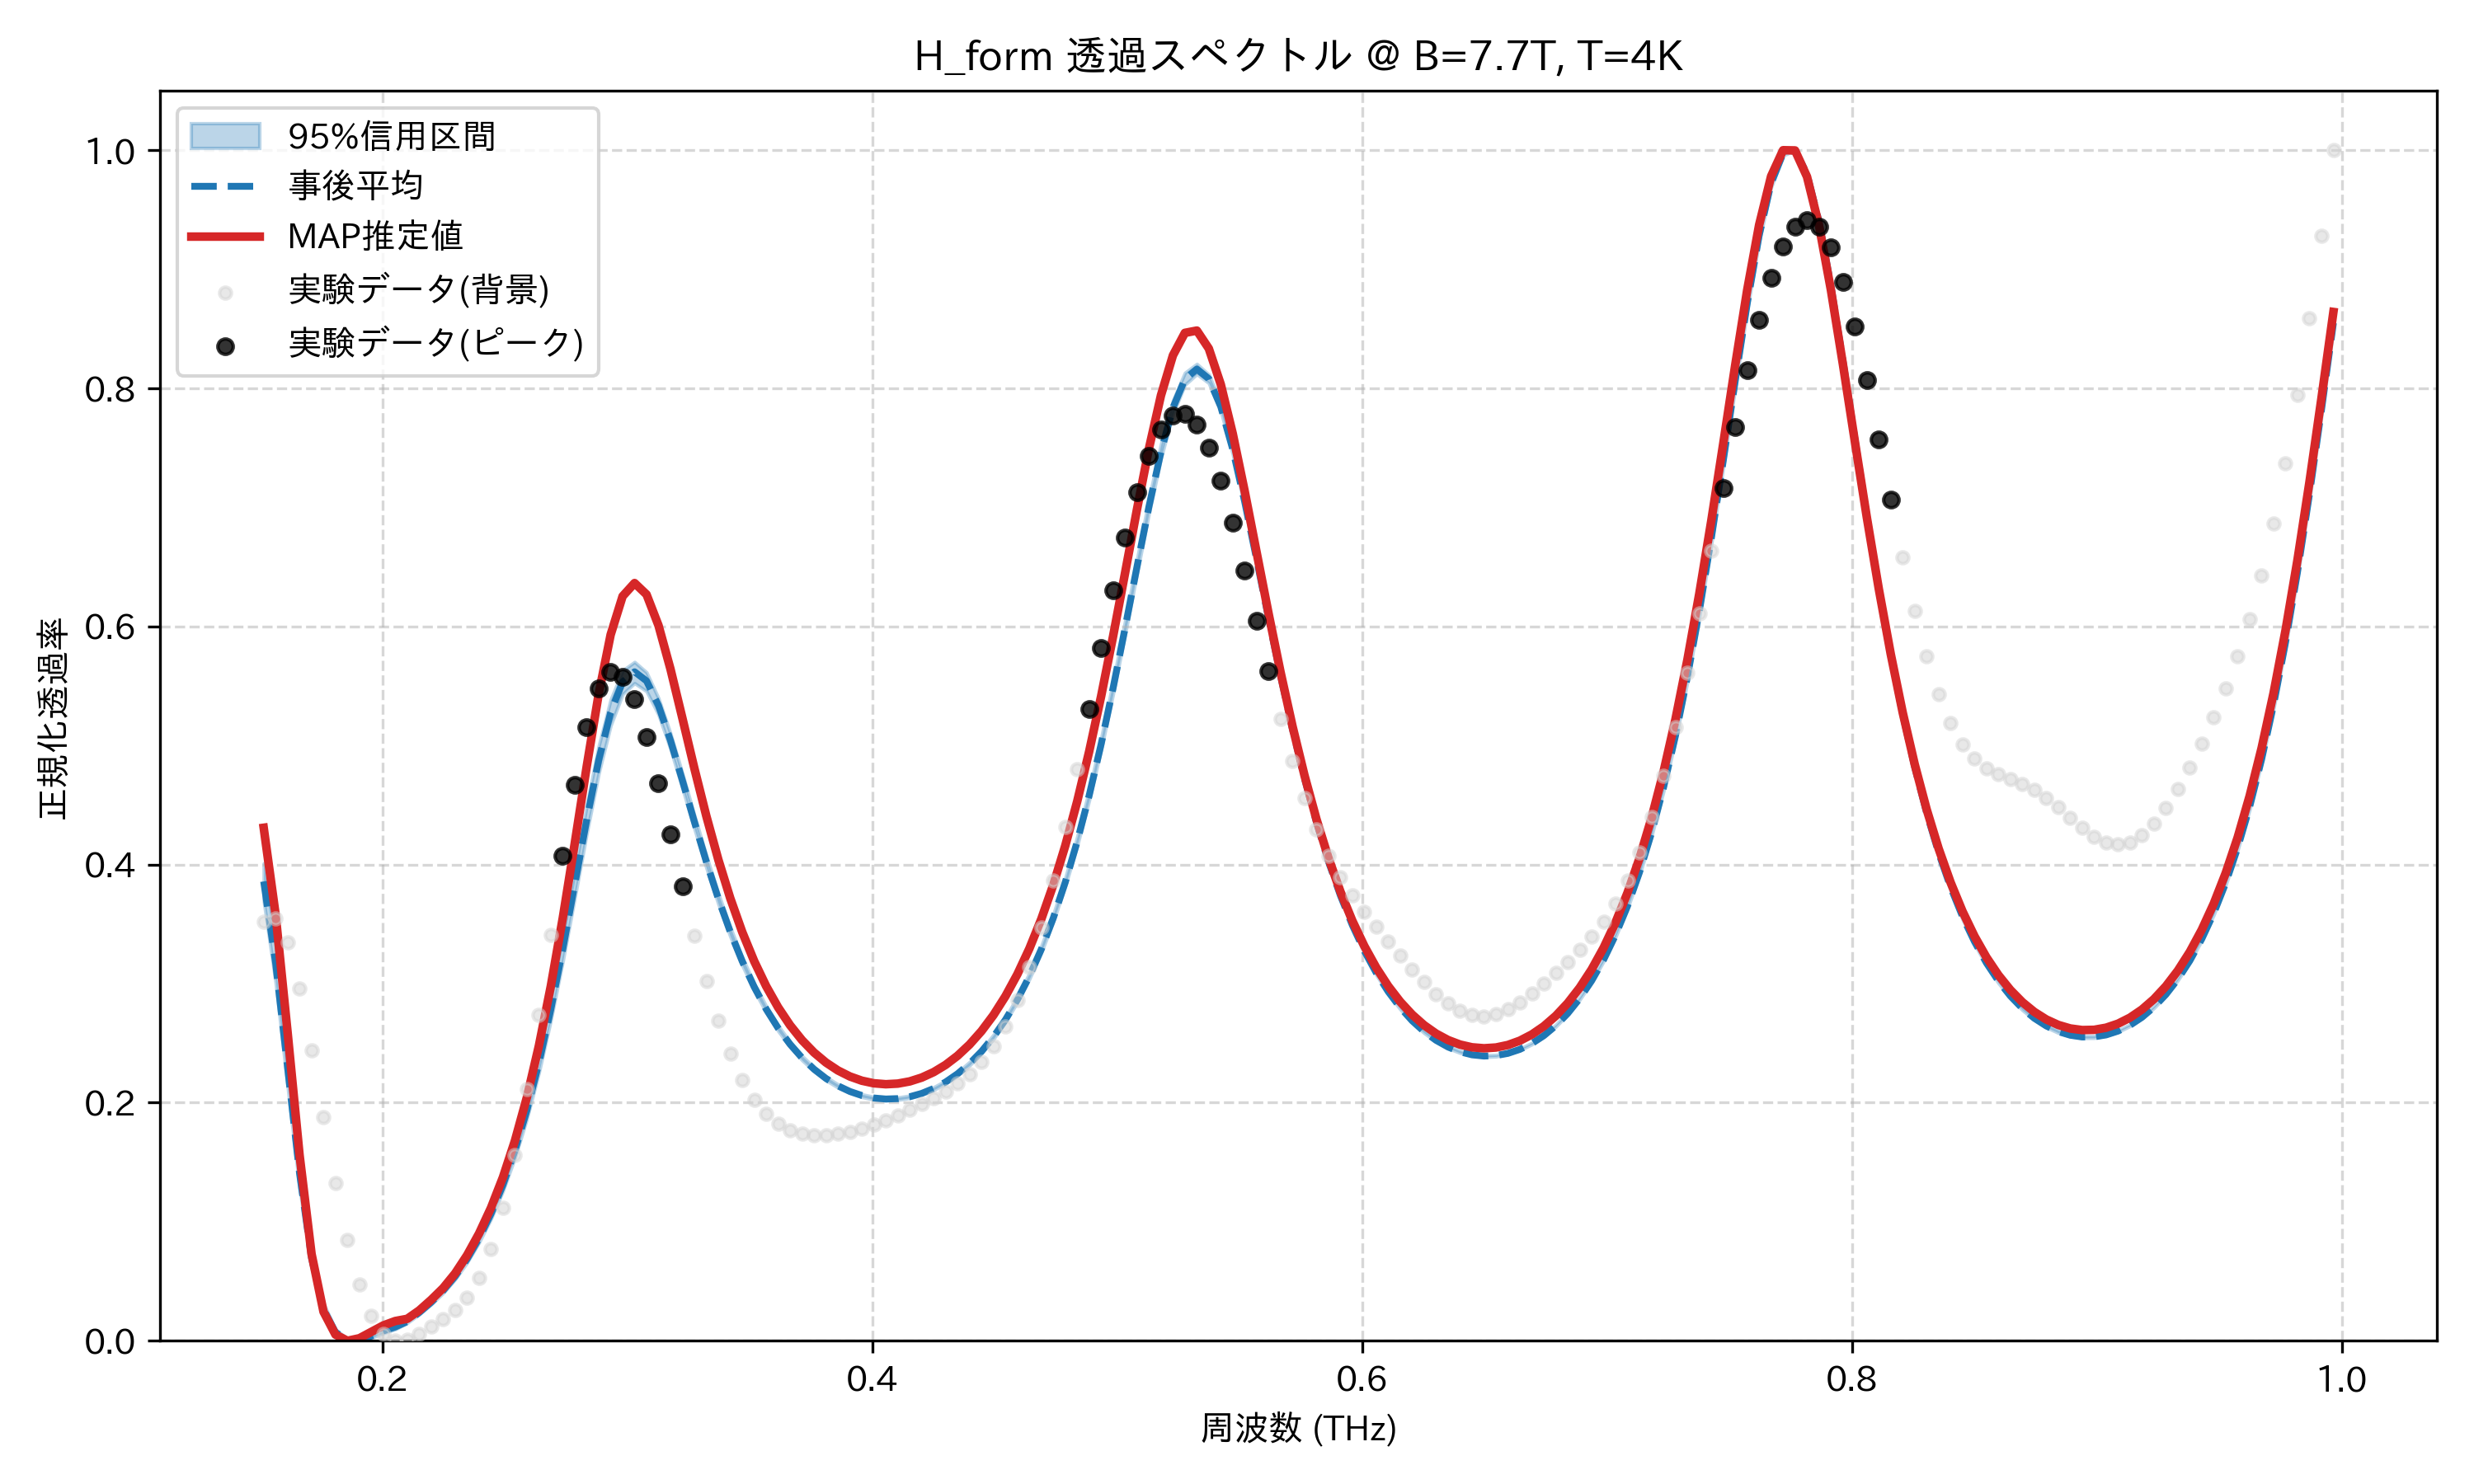

Data behind this chart, as committed beside it:
frequency_thz, mean_transmission, map_transmission, lower_95, upper_95, observed_normalized
0.1514, 0.3858, 0.4309, 0.3697, 0.4011, 0.3523
0.1563, 0.3171, 0.3577, 0.3008, 0.3334, 0.3545
0.1612, 0.2293, 0.2588, 0.2136, 0.2437, 0.3346
0.1661, 0.1405, 0.1558, 0.1284, 0.1516, 0.2957
0.171, 0.06952, 0.07293, 0.06161, 0.07714, 0.2442
0.1759, 0.02642, 0.02441, 0.02206, 0.03147, 0.1876
0.1808, 0.007166, 0.005211, 0.005103, 0.009636, 0.1328
0.1856, 0.000761, 0.0, 0.0, 0.001713, 0.08484
0.1905, 6.557568310341125e-05, 0.002156, 0.0, 0.0008054, 0.04705
0.1954, 0.004009, 0.007565, 0.002469, 0.005454, 0.02077
0.2003, 0.0083, 0.01291, 0.006376, 0.01004, 0.005678
0.2052, 0.01161, 0.01661, 0.009729, 0.0133, 0.0
0.2101, 0.01615, 0.01847, 0.01498, 0.01736, 0.0009889
0.2149, 0.02374, 0.02552, 0.02227, 0.02523, 0.005661
0.2198, 0.03238, 0.03444, 0.03059, 0.03417, 0.0117
0.2247, 0.04219, 0.04429, 0.0401, 0.04423, 0.01818
0.2296, 0.05411, 0.05661, 0.05163, 0.05643, 0.02579
0.2345, 0.06866, 0.07188, 0.06574, 0.07142, 0.03651
0.2394, 0.08605, 0.0901, 0.08257, 0.0893, 0.05289
0.2443, 0.1066, 0.1117, 0.1024, 0.1104, 0.07732
0.2491, 0.131, 0.1374, 0.126, 0.1355, 0.1116
0.254, 0.1597, 0.168, 0.1538, 0.1653, 0.1564
0.2589, 0.1936, 0.2045, 0.1867, 0.2004, 0.2111
0.2638, 0.2331, 0.2476, 0.2251, 0.2414, 0.2738
0.2687, 0.2784, 0.2979, 0.2694, 0.288, 0.3407
0.2736, 0.329, 0.3552, 0.3188, 0.3397, 0.4071
0.2785, 0.3831, 0.4178, 0.3721, 0.3946, 0.4672
0.2833, 0.4376, 0.4824, 0.4261, 0.4497, 0.5155
0.2882, 0.4876, 0.5432, 0.4764, 0.4995, 0.5478
0.2931, 0.5278, 0.593, 0.5167, 0.5385, 0.5618
0.298, 0.5534, 0.6254, 0.5431, 0.563, 0.558
0.3029, 0.5619, 0.6365, 0.5524, 0.5702, 0.5387
0.3078, 0.5543, 0.6269, 0.5456, 0.5615, 0.5074
0.3127, 0.5336, 0.6009, 0.5259, 0.5397, 0.4684
0.3175, 0.5043, 0.5643, 0.4971, 0.5101, 0.4255
0.3224, 0.4706, 0.5229, 0.4641, 0.4764, 0.3819
0.3273, 0.4359, 0.4808, 0.4301, 0.4413, 0.3401
0.3322, 0.4024, 0.4407, 0.3974, 0.4074, 0.3021
0.3371, 0.3714, 0.4042, 0.367, 0.3758, 0.269
0.342, 0.3435, 0.3717, 0.3396, 0.3472, 0.2414
0.3468, 0.3188, 0.3433, 0.3154, 0.322, 0.2193
0.3517, 0.2972, 0.3188, 0.2943, 0.3001, 0.2025
0.3566, 0.2786, 0.2979, 0.276, 0.2811, 0.1903
0.3615, 0.2626, 0.2801, 0.2603, 0.2648, 0.1821
0.3664, 0.2491, 0.265, 0.247, 0.251, 0.1769
0.3713, 0.2376, 0.2525, 0.2357, 0.2393, 0.1739
0.3762, 0.2281, 0.2421, 0.2264, 0.2296, 0.1727
0.381, 0.2204, 0.2337, 0.2188, 0.2217, 0.1728
0.3859, 0.2142, 0.2271, 0.2127, 0.2154, 0.1738
0.3908, 0.2094, 0.222, 0.2081, 0.2105, 0.1757
0.3957, 0.206, 0.2185, 0.2047, 0.2071, 0.1783
0.4006, 0.2039, 0.2163, 0.2027, 0.2049, 0.1815
0.4055, 0.2031, 0.2155, 0.2019, 0.204, 0.1853
0.4104, 0.2034, 0.216, 0.2024, 0.2043, 0.1895
0.4152, 0.205, 0.2179, 0.2039, 0.206, 0.194
0.4201, 0.2078, 0.2211, 0.2067, 0.2088, 0.1989
0.425, 0.2119, 0.2257, 0.2107, 0.213, 0.204
0.4299, 0.2174, 0.2318, 0.2161, 0.2185, 0.2096
0.4348, 0.2243, 0.2394, 0.2229, 0.2255, 0.216
0.4397, 0.2328, 0.2488, 0.2313, 0.2342, 0.2239
... 114 more rows
